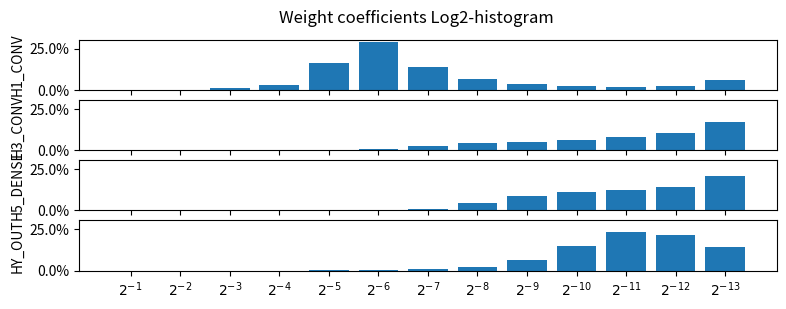

This chart was generated by the following Python code:
import matplotlib.pyplot as plt
import matplotlib.ticker as mtick

data_X_H1  = { '$2^{-1}$':0.00, '$2^{-2}$':0.12, '$2^{-3}$':1.00, '$2^{-4}$':2.75, '$2^{-5}$':16.50, '$2^{-6}$':29.00, '$2^{-7}$':14.12, '$2^{-8}$':6.44, '$2^{-9}$':3.38, '$2^{-10}$':2.38, '$2^{-11}$':1.69, '$2^{-12}$':2.31, '$2^{-13}$':6.25 }
data_H2_H3 = { '$2^{-1}$':0.00, '$2^{-2}$':0.00, '$2^{-3}$':0.00, '$2^{-4}$':0.07, '$2^{-5}$':0.24, '$2^{-6}$':0.93, '$2^{-7}$':2.55, '$2^{-8}$':4.08, '$2^{-9}$':5.24, '$2^{-10}$':6.02, '$2^{-11}$':7.91, '$2^{-12}$':10.17, '$2^{-13}$':17.15 }
data_H4_H5 = { '$2^{-1}$':0.00, '$2^{-2}$':0.00, '$2^{-3}$':0.00, '$2^{-4}$':0.00, '$2^{-5}$':0.01, '$2^{-6}$':0.15, '$2^{-7}$':1.15, '$2^{-8}$':4.47, '$2^{-9}$':8.53, '$2^{-10}$':10.96, '$2^{-11}$':12.16, '$2^{-12}$':14.15, '$2^{-13}$':20.68 }
data_H5_HY = { '$2^{-1}$':0.00, '$2^{-2}$':0.00, '$2^{-3}$':0.00, '$2^{-4}$':0.00, '$2^{-5}$':0.12, '$2^{-6}$':0.34, '$2^{-7}$':0.81, '$2^{-8}$':2.20, '$2^{-9}$':6.28, '$2^{-10}$':14.79, '$2^{-11}$':23.58, '$2^{-12}$':21.67, '$2^{-13}$':14.13 }

fig, axs = plt.subplots(4, 1, figsize=(9, 3), sharey=True)
axs[0].bar(list(data_X_H1.keys()), list(data_X_H1.values()))
axs[0].set_ylabel('H1_CONV')
axs[0].yaxis.set_major_formatter(mtick.PercentFormatter())

axs[1].bar(list(data_H2_H3.keys()), list(data_H2_H3.values()))
axs[1].set_ylabel('H3_CONV')

axs[2].bar(list(data_H4_H5.keys()), list(data_H4_H5.values()))
axs[2].set_ylabel('H5_DENSE')

axs[3].bar(list(data_H5_HY.keys()), list(data_H5_HY.values()))
axs[3].set_ylabel('HY_OUT')

fig.suptitle('Weight coefficients Log2-histogram')

plt.show()